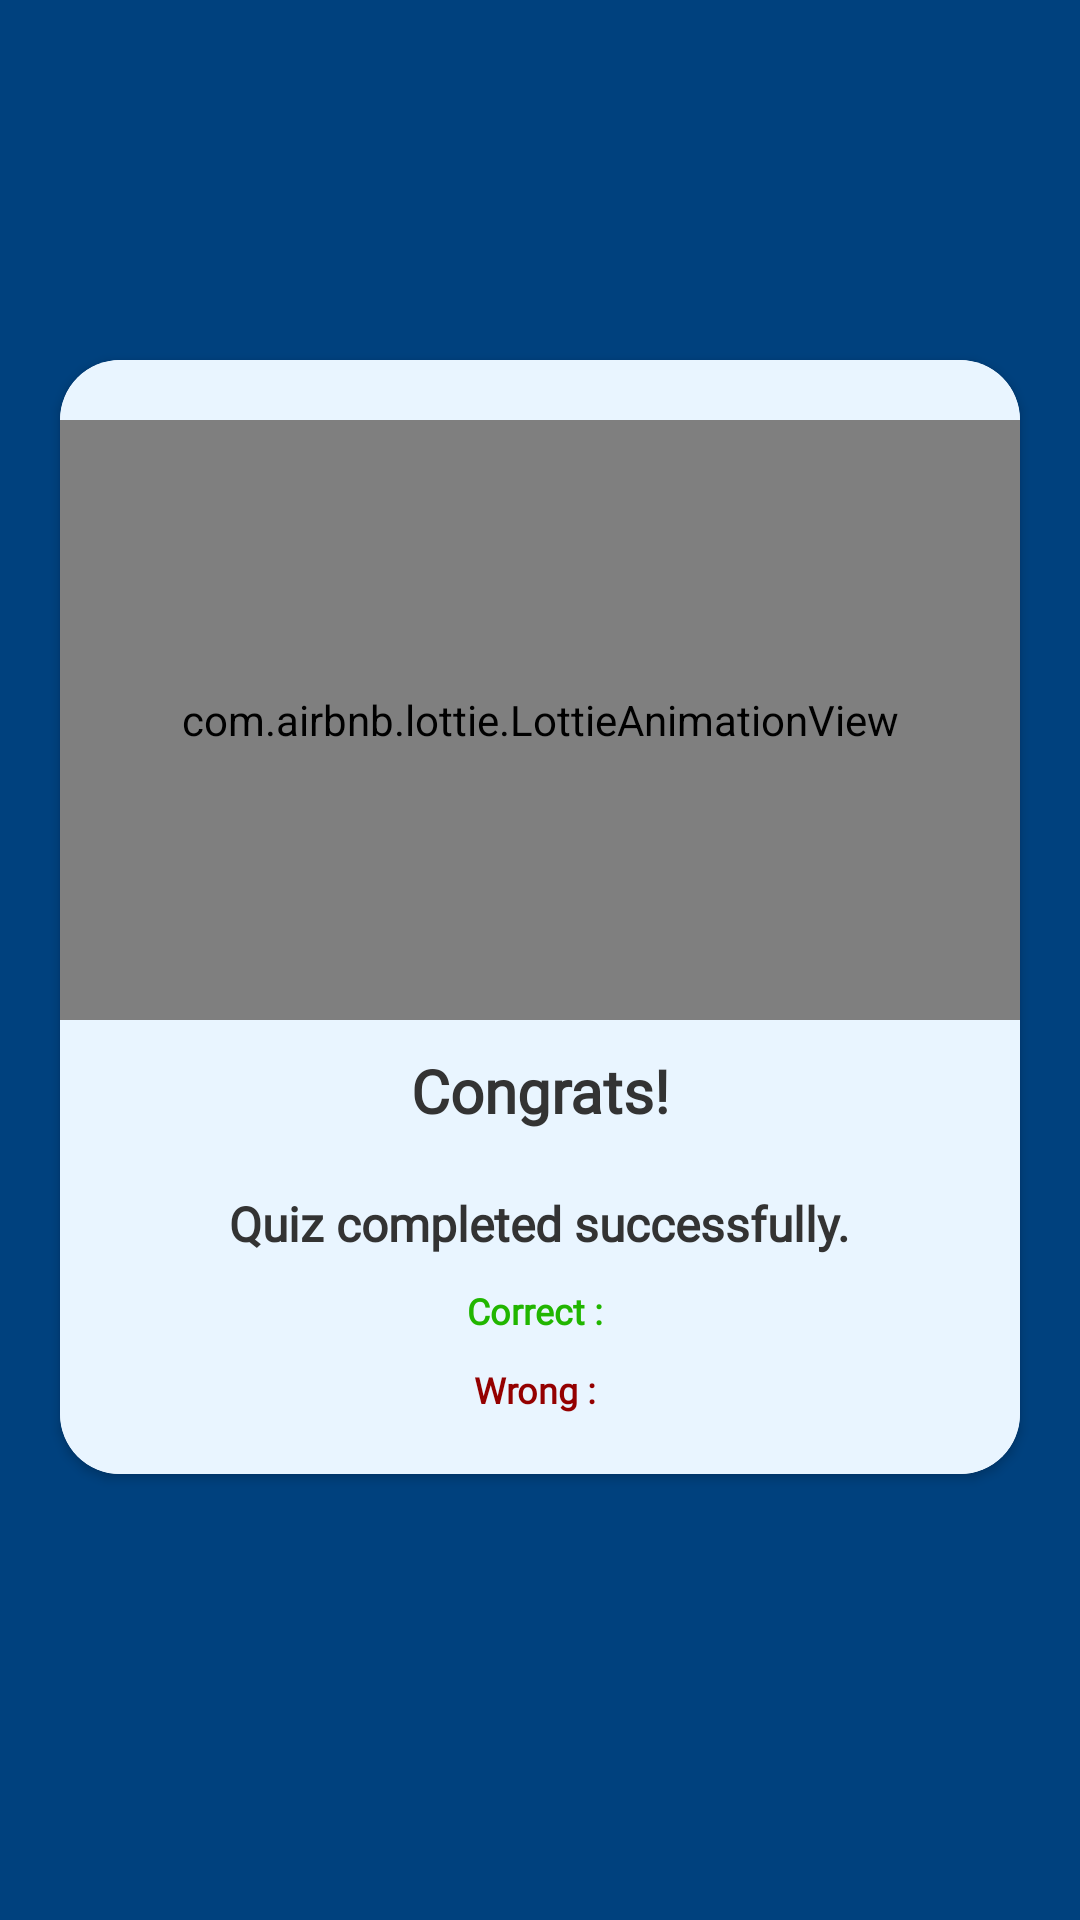

Here is an Android app screen rendered from its layout file. Give the layout XML and the strings, colors and styles it references.
<!-- AndroidManifest.xml: application theme Theme.Learning -->
<!-- res/layout/activity_take_quiz_result.xml -->
<?xml version="1.0" encoding="utf-8"?>
<RelativeLayout xmlns:android="http://schemas.android.com/apk/res/android"
    xmlns:app="http://schemas.android.com/apk/res-auto"
    xmlns:tools="http://schemas.android.com/tools"
    android:layout_width="match_parent"
    android:layout_height="match_parent"
    tools:context=".activities.TakeQuizResult"
    android:background="@color/Blue">

    <androidx.appcompat.widget.AppCompatImageView
        android:id="@+id/result_close"
        android:layout_alignParentEnd="true"
        android:layout_alignParentTop="true"
        android:layout_width="40dp"
        android:layout_height="40dp"
        android:padding="8dp"
        android:layout_marginEnd="30dp"
        android:layout_marginTop="30dp"
        android:src="@drawable/close_icon"/>

    <androidx.cardview.widget.CardView
        android:id="@+id/result_card"
        android:layout_below="@+id/result_close"
        android:layout_marginTop="50dp"
        android:paddingTop="20dp"
        android:paddingBottom="20dp"
        android:layout_marginStart="20dp"
        android:layout_marginEnd="20dp"
        android:layout_width="match_parent"
        android:layout_height="wrap_content"
        app:cardCornerRadius="20dp"
        android:background="@color/icon_bg"
        android:elevation="20dp">

        <LinearLayout
            android:paddingTop="20dp"
            android:paddingBottom="20dp"
            android:layout_width="match_parent"
            android:layout_height="match_parent"
            android:gravity="center"
            android:orientation="vertical"
            android:background="@color/icon_bg">

            <com.airbnb.lottie.LottieAnimationView
                android:id="@+id/quiz_lottie"
                android:layout_width="match_parent"
                android:layout_height="200dp"
                app:lottie_autoPlay="true"
                android:scaleType="fitCenter"
                app:lottie_loop="true"/>

            <TextView
                android:id="@+id/message1"
                android:layout_marginTop="10dp"
                android:layout_width="wrap_content"
                android:layout_height="wrap_content"
                android:text="Congrats!"
                android:fontFamily="@font/montserrat"
                android:textColor="@color/Black"
                android:textStyle="bold"
                android:textSize="20sp"/>

            <TextView
                android:layout_marginTop="20dp"
                android:layout_width="wrap_content"
                android:layout_height="wrap_content"
                android:text="Quiz completed successfully."
                android:fontFamily="@font/montserrat"
                android:textColor="@color/Black"
                android:textStyle="bold"
                android:textSize="16sp"/>

            <TextView
                android:id="@+id/quiz_completed_currect"
                android:layout_marginTop="10dp"
                android:layout_width="wrap_content"
                android:layout_height="wrap_content"
                android:text="Correct : "
                android:fontFamily="@font/montserrat_medium"
                android:textColor="#21B600"
                android:textStyle="bold"
                android:textSize="12sp"/>

            <TextView
                android:id="@+id/quiz_completed_wrong"
                android:layout_marginTop="10dp"
                android:layout_width="wrap_content"
                android:layout_height="wrap_content"
                android:text="Wrong : "
                android:textColor="#940000"
                android:textStyle="bold"
                android:fontFamily="@font/montserrat_medium"
                android:textSize="12sp"/>

        </LinearLayout>

    </androidx.cardview.widget.CardView>

    <TextView
        android:id="@+id/score_less"
        android:layout_width="wrap_content"
        android:layout_height="wrap_content"
        android:layout_below="@+id/result_card"
        android:layout_centerInParent="true"
        android:layout_marginTop="30dp"
        android:fontFamily="@font/montserrat"
        android:paddingStart="24dp"
        android:paddingEnd="24dp"
        android:textColor="@color/white"
        android:textSize="15sp"
        android:textStyle="bold" />

</RelativeLayout>
<!-- resources referenced by this layout -->
<resources>
  <color name="Black">#333333</color>
  <color name="Blue">#00417E</color>
  <color name="icon_bg">#E9F5FF</color>
  <color name="white">#FFFFFFFF</color>
  <style name="Theme.Learning" parent="Theme.Design.Light">
          <item name="android:titleTextStyle">@style/MyActionBarTitle</item>
          <item name="colorControlNormal">@color/Blue</item>
          <item name="colorPrimary">@color/Blue</item>
          <item name="colorPrimaryDark">@color/Blue</item>
          <item name="colorAccent">@color/white</item>
      </style>
  <style name="MyActionBarTitle" parent="@android:style/TextAppearance.Holo.Widget.ActionBar.Title">
          <item name="android:textColor">#FFFFFF</item> 
          <item name="android:fontFamily">@font/montserrat</item>
      </style>
</resources>
